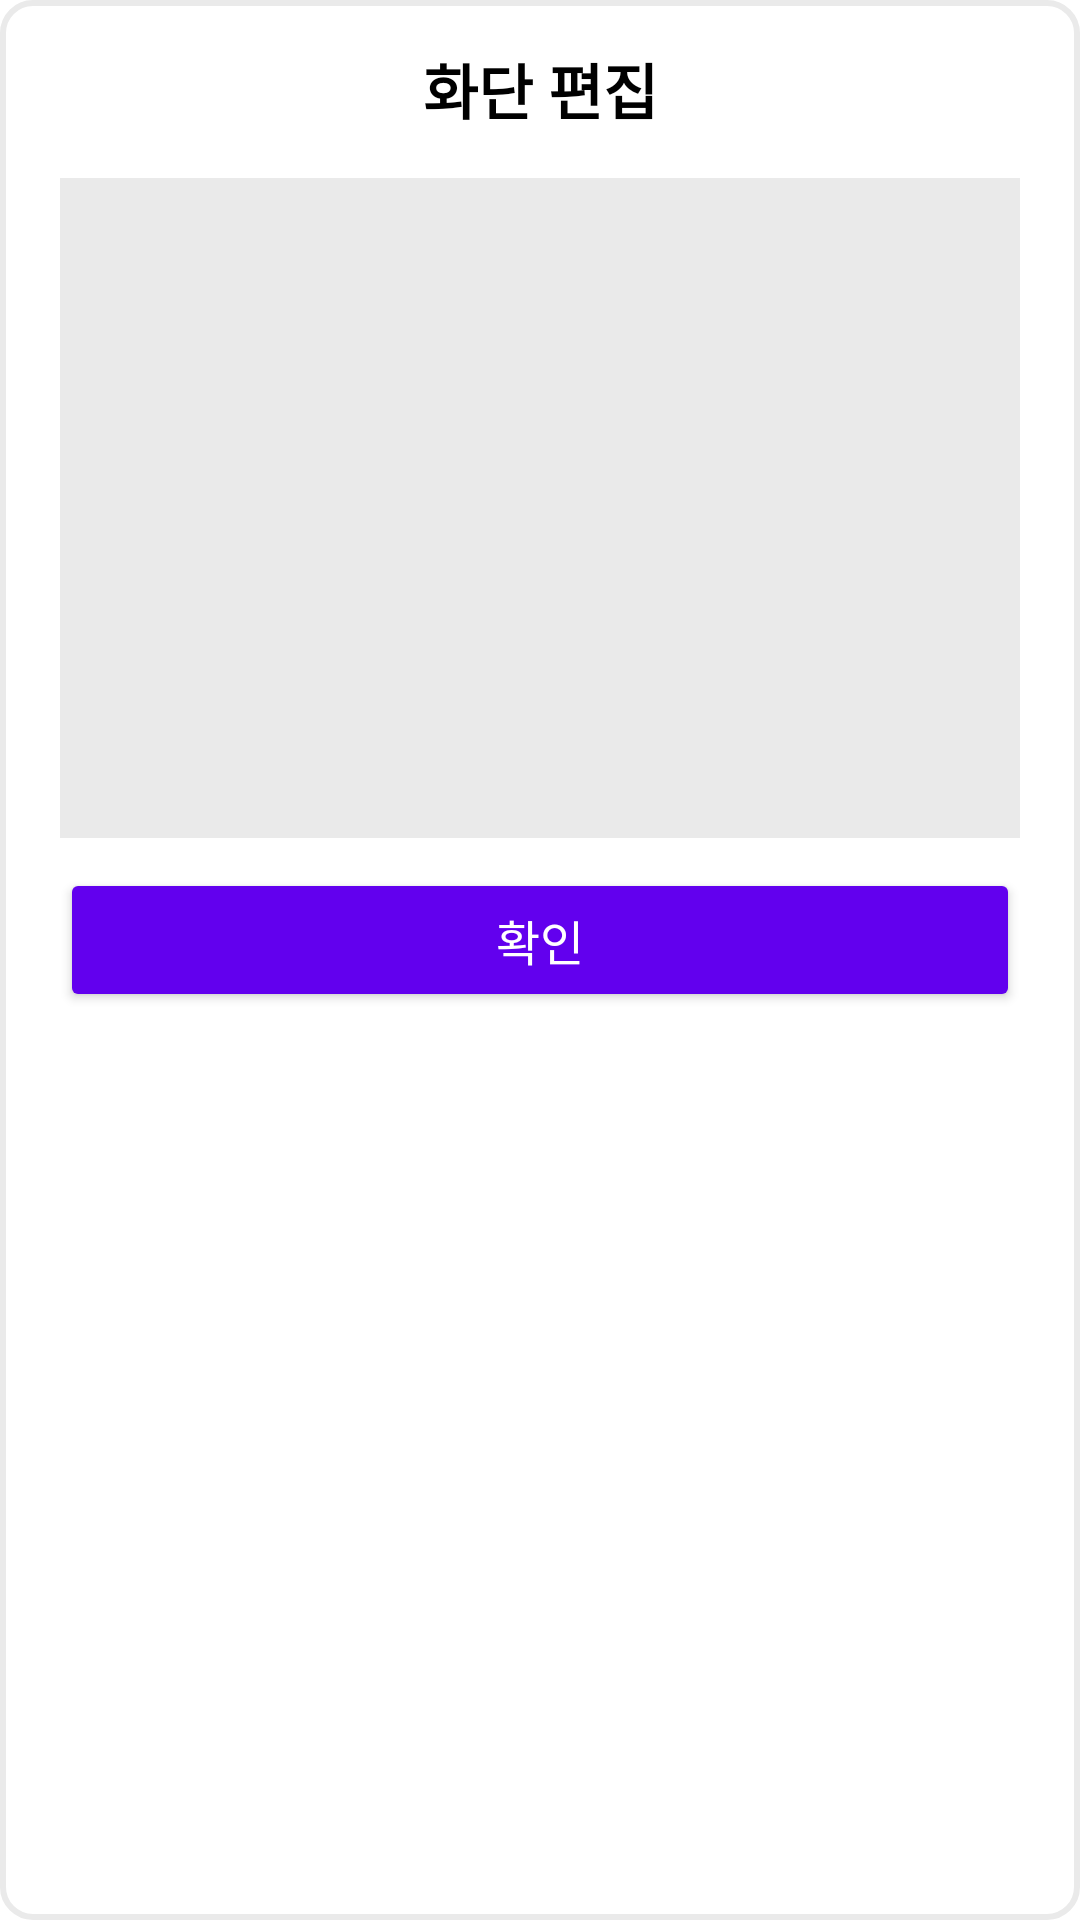

This screen was rendered from an Android layout file. Write that file and the resources it references.
<!-- AndroidManifest.xml: application theme Theme.GardenMaker -->
<!-- res/layout/dialog_edit_category.xml -->
<?xml version="1.0" encoding="utf-8"?>
<LinearLayout
    xmlns:android="http://schemas.android.com/apk/res/android"
    android:layout_width="match_parent"
    android:layout_height="wrap_content"
    android:background="@drawable/layout_dialog"
    android:layout_marginStart="20dp"
    android:layout_marginEnd="20dp"
    android:orientation="vertical">

    <TextView
        android:layout_width="match_parent"
        android:layout_height="wrap_content"
        android:layout_gravity="center_horizontal"
        android:textAlignment="center"
        android:text="화단 편집"
        android:textSize="20sp"
        android:textStyle="bold"
        android:textColor="@color/black"
        android:fontFamily="@font/gmarket_sans_regular"
        android:padding="15dp" />

    <ListView
        android:id="@+id/listview_category"
        android:layout_width="match_parent"
        android:layout_height="220dp"
        android:layout_marginStart="20dp"
        android:layout_marginEnd="20dp"
        android:paddingTop="5dp"
        android:paddingBottom="5dp"
        android:background="@color/bg_color"/>

    <Button
        android:id="@+id/btn_category_edit"
        android:layout_width="match_parent"
        android:layout_height="wrap_content"
        android:layout_marginStart="20dp"
        android:layout_marginEnd="20dp"
        android:layout_marginTop="10dp"
        android:layout_marginBottom="10dp"
        android:text="확인"
        android:textSize="16sp"
        android:textColor="@color/white"
        android:fontFamily="@font/gmarket_sans_regular"
        android:backgroundTint="@color/purple_500"/>
</LinearLayout>
<!-- resources referenced by this layout -->
<resources>
  <color name="bg_color">#EAEAEA</color>
  <color name="black">#FF000000</color>
  <color name="purple_500">#FF6200EE</color>
  <color name="white">#FFFFFFFF</color>
  <!-- drawable layout_dialog (drawable) -->
  <?xml version="1.0" encoding="UTF-8"?>
  <shape xmlns:android="http://schemas.android.com/apk/res/android">
      
      <solid
          android:color="@color/white"/>
      
      <stroke
          android:width="2dp"
          android:color="@color/bg_color" />
      
      <corners
          android:radius="10dp"/>
      
      <padding android:left="0dip" android:top="0dip" android:right="0dip" android:bottom="0dip" />
  </shape>
  <style name="Theme.GardenMaker" parent="Theme.MaterialComponents.DayNight.DarkActionBar">
          
          <item name="windowNoTitle">true</item>
          <item name="windowActionBar">false</item>
          
          <item name="android:windowDrawsSystemBarBackgrounds">true</item>
          
          <item name="colorPrimary">@color/title_color</item>
          <item name="colorPrimaryVariant">@color/status_color</item>
          <item name="colorOnPrimary">@color/white</item>
          <item name="colorAccent">@color/black</item>
          
          <item name="android:statusBarColor">?attr/colorPrimaryVariant</item>
          
      </style>
  <color name="title_color">#1ec460</color>
  <color name="status_color">#199a4c</color>
</resources>
